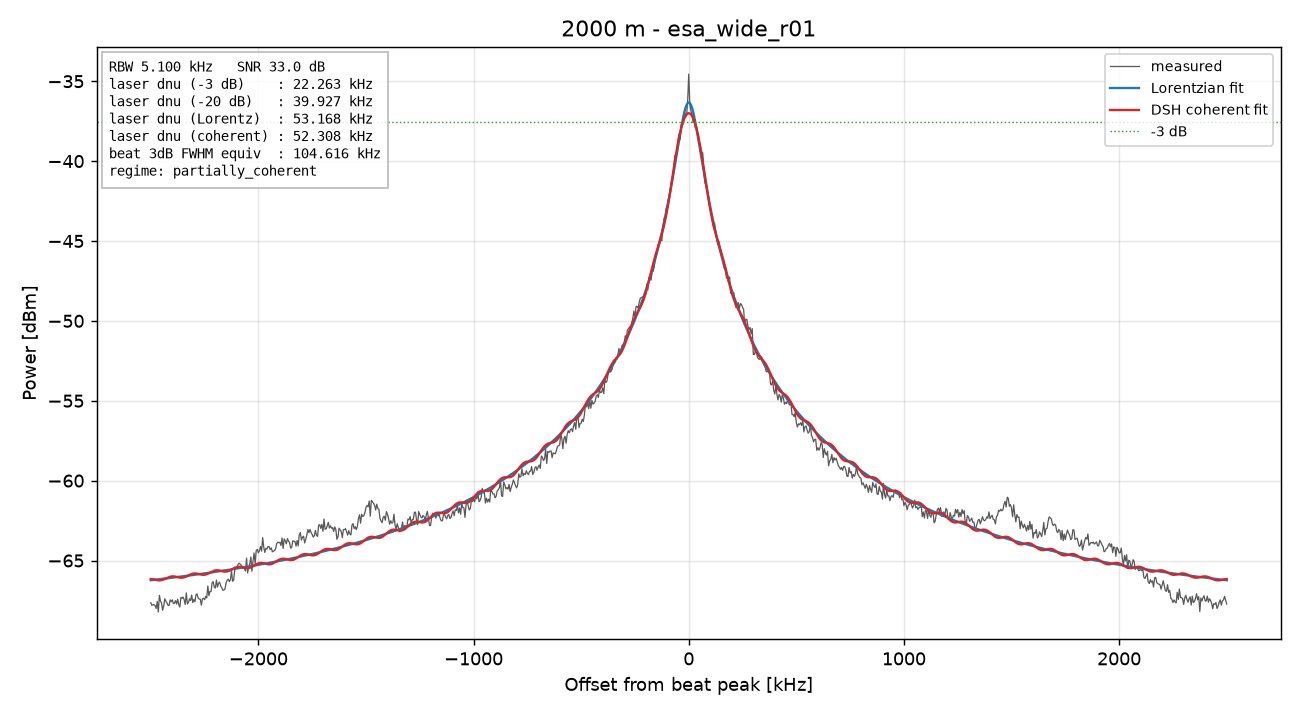

Values plotted in this chart, from the file beside it:
freq_Hz, power_dBm
77500000, -67.64
77505000, -67.8
77510000, -67.77
77515000, -67.76
77520000, -67.82
77525000, -68
77530000, -67.56
77535000, -68.23
77540000, -67.18
77545000, -67.53
77550000, -67.66
77555000, -68.11
77560000, -67.85
77565000, -67.4
77570000, -67.55
77575000, -67.66
77580000, -67.8
77585000, -67.81
77590000, -67.46
77595000, -67.58
77600000, -67.46
77605000, -67.7
77610000, -67.67
77615000, -67.51
77620000, -67.72
77625000, -67.42
77630000, -67.78
77635000, -67.91
77640000, -67.3
77645000, -67.37
77650000, -67.29
77655000, -67.45
77660000, -67.76
77665000, -67.02
77670000, -67.72
77675000, -67.63
77680000, -67.4
77685000, -67.5
77690000, -67.16
77695000, -67.64
77700000, -67.44
77705000, -67.58
77710000, -67.14
77715000, -67.09
77720000, -67.35
77725000, -67.42
77730000, -67.42
77735000, -67.79
77740000, -67.41
77745000, -67.36
77750000, -67.45
77755000, -67.24
77760000, -67.35
77765000, -66.59
77770000, -67.2
77775000, -66.94
77780000, -66.95
77785000, -66.38
77790000, -66.32
77795000, -66.67
... 941 more rows
